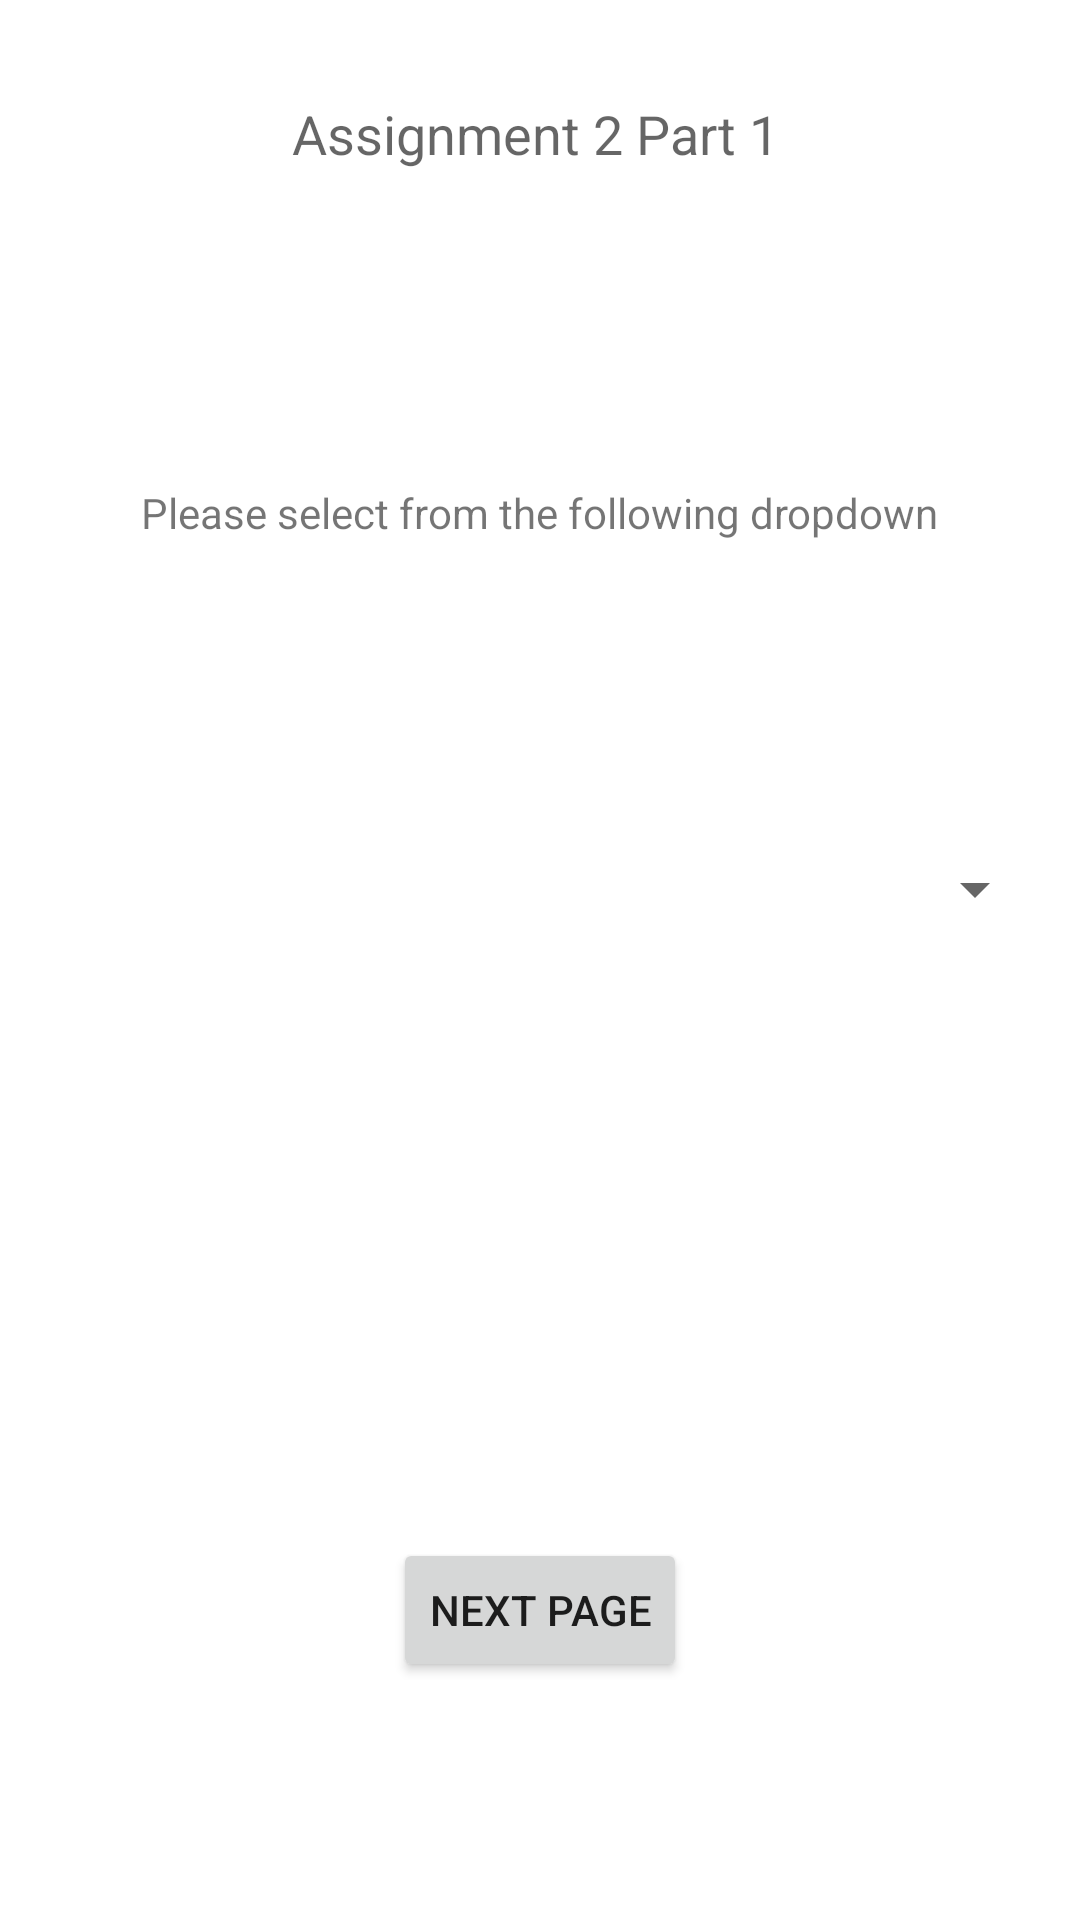

Android layout source for this screen:
<!-- AndroidManifest.xml: application theme Theme.Assignment_2_1 -->
<!-- res/layout/activity_main.xml -->
<?xml version="1.0" encoding="utf-8"?>
<androidx.constraintlayout.widget.ConstraintLayout xmlns:android="http://schemas.android.com/apk/res/android"
    xmlns:app="http://schemas.android.com/apk/res-auto"
    xmlns:tools="http://schemas.android.com/tools"
    android:layout_width="match_parent"
    android:layout_height="match_parent"
    tools:context=".MainActivity">

    <TextView
        android:id="@+id/textView"
        android:layout_width="164dp"
        android:layout_height="29dp"
        android:text="Assignment 2 Part 1"
        android:textAppearance="@style/TextAppearance.AppCompat.Medium"
        app:layout_constraintBottom_toBottomOf="parent"
        app:layout_constraintEnd_toEndOf="parent"
        app:layout_constraintHorizontal_bias="0.497"
        app:layout_constraintStart_toStartOf="parent"
        app:layout_constraintTop_toTopOf="parent"
        app:layout_constraintVertical_bias="0.053" />

    <Spinner
        android:id="@+id/spinner"
        android:layout_width="338dp"
        android:layout_height="32dp"
        app:layout_constraintBottom_toBottomOf="parent"
        app:layout_constraintEnd_toEndOf="parent"
        app:layout_constraintHorizontal_bias="0.495"
        app:layout_constraintStart_toStartOf="parent"
        app:layout_constraintTop_toTopOf="parent"
        app:layout_constraintVertical_bias="0.461" />

    <Button
        android:id="@+id/button"
        android:layout_width="wrap_content"
        android:layout_height="wrap_content"
        android:text="Next Page"
        app:layout_constraintBottom_toBottomOf="parent"
        app:layout_constraintEnd_toEndOf="parent"
        app:layout_constraintStart_toStartOf="parent"
        app:layout_constraintTop_toTopOf="parent"
        app:layout_constraintVertical_bias="0.866" />

    <TextView
        android:id="@+id/textView2"
        android:layout_width="wrap_content"
        android:layout_height="wrap_content"
        android:text="Please select from the following dropdown"
        app:layout_constraintBottom_toTopOf="@+id/spinner"
        app:layout_constraintEnd_toEndOf="parent"
        app:layout_constraintStart_toStartOf="parent"
        app:layout_constraintTop_toBottomOf="@+id/textView" />
</androidx.constraintlayout.widget.ConstraintLayout>
<!-- resources referenced by this layout -->
<resources>
  <style name="Theme.Assignment_2_1" parent="Theme.MaterialComponents.DayNight.DarkActionBar">
          
          <item name="colorPrimary">@color/purple_500</item>
          <item name="colorPrimaryVariant">@color/purple_700</item>
          <item name="colorOnPrimary">@color/white</item>
          
          <item name="colorSecondary">@color/teal_200</item>
          <item name="colorSecondaryVariant">@color/teal_700</item>
          <item name="colorOnSecondary">@color/black</item>
          
          <item name="android:statusBarColor" tools:targetApi="l">?attr/colorPrimaryVariant</item>
          
      </style>
  <!-- not gathered from this repository: default colours our renderer supplied (Android Studio template values) -->
  <color name="purple_500">#FF6200EE</color>
  <color name="purple_700">#FF3700B3</color>
  <color name="teal_200">#FF03DAC5</color>
  <color name="teal_700">#FF018786</color>
  <color name="black">#FF000000</color>
  <color name="white">#FFFFFFFF</color>
</resources>
